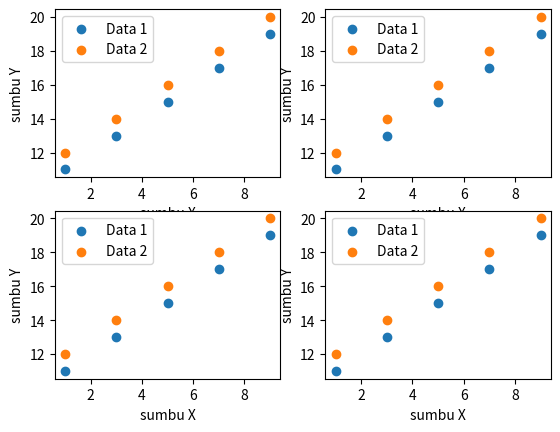

Here is the Python script that generated this plot:
import matplotlib.pyplot as plt

def datascatter():
    
    x = [1, 3, 5, 7, 9]
    y = [11, 13, 15, 17, 19]
    X = [1, 3, 5, 7, 9]
    Y = [12, 14, 16, 18, 20]
    
    for b in range (1, 5):
        plt.subplot(2, 2, b)
        plt.scatter(x, y, label = 'Data 1')
        plt.scatter(X, Y, label = 'Data 2')
        plt.xlabel('sumbu X')
        plt.ylabel('sumbu Y')
        plt.legend()
    plt.show()
datascatter()